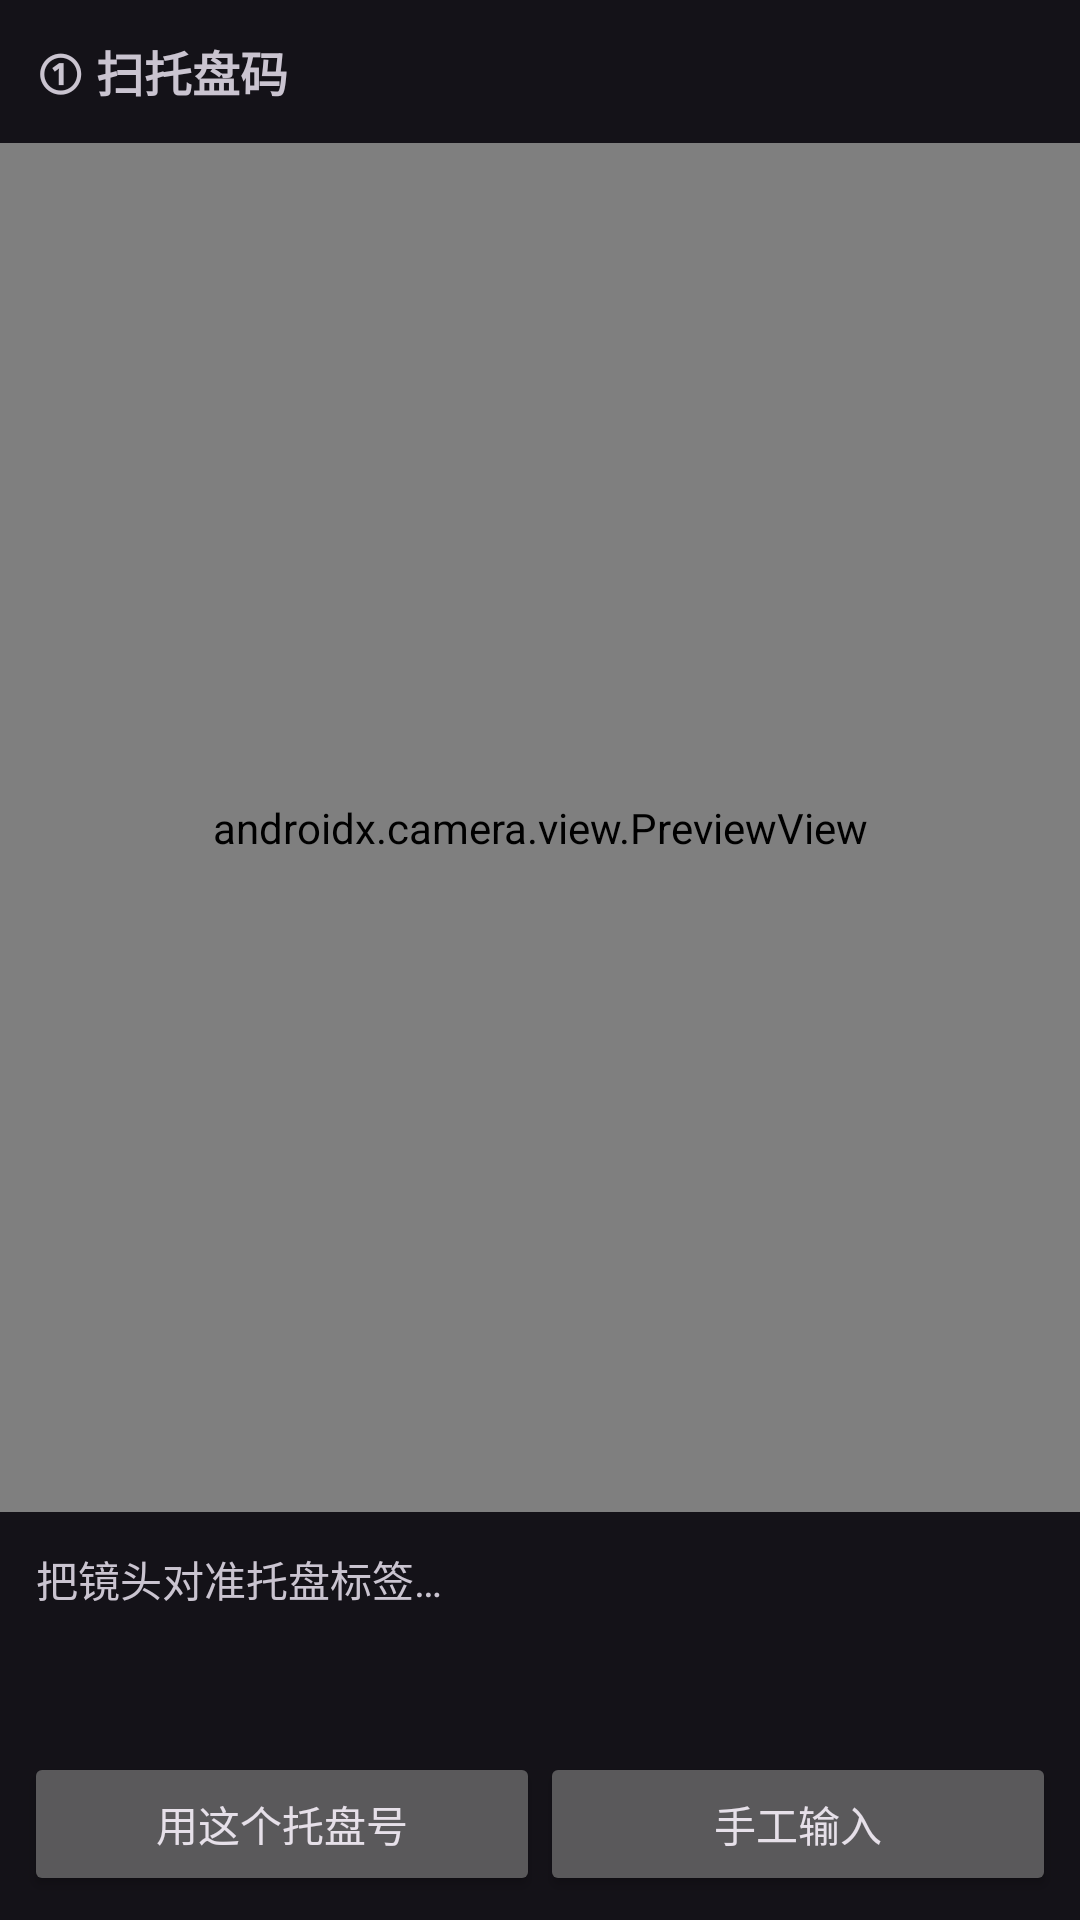

Produce the Android XML layout that renders to this screen, including the resource entries it uses.
<!-- AndroidManifest.xml: application theme Theme.LabelScanner -->
<!-- res/layout/activity_tray_home_v2.xml -->
<?xml version="1.0" encoding="utf-8"?>
<LinearLayout xmlns:android="http://schemas.android.com/apk/res/android"
    android:layout_width="match_parent"
    android:layout_height="match_parent"
    android:orientation="vertical"
    android:fitsSystemWindows="true">

    <TextView
        android:layout_width="match_parent"
        android:layout_height="wrap_content"
        android:padding="12dp"
        android:text="① 扫托盘码"
        android:textSize="16sp"
        android:textStyle="bold" />

    <androidx.camera.view.PreviewView
        android:id="@+id/previewView"
        android:layout_width="match_parent"
        android:layout_height="0dp"
        android:layout_weight="1" />

    <TextView
        android:id="@+id/textScanned"
        android:layout_width="match_parent"
        android:layout_height="wrap_content"
        android:minHeight="72dp"
        android:padding="12dp"
        android:text="把镜头对准托盘标签…"
        android:textSize="14sp" />

    <LinearLayout
        android:layout_width="match_parent"
        android:layout_height="wrap_content"
        android:orientation="horizontal"
        android:padding="8dp">

        <Button
            android:id="@+id/btnUseScanned"
            android:layout_width="0dp"
            android:layout_height="wrap_content"
            android:layout_weight="1"
            android:text="用这个托盘号" />

        <Button
            android:id="@+id/btnManual"
            android:layout_width="0dp"
            android:layout_height="wrap_content"
            android:layout_weight="1"
            android:text="手工输入" />
    </LinearLayout>
</LinearLayout>
<!-- resources referenced by this layout -->
<resources>
  <style name="Theme.LabelScanner" parent="Theme.Material3.Dark.NoActionBar">
          <item name="android:statusBarColor">@android:color/transparent</item>
          <item name="android:navigationBarColor">@android:color/transparent</item>
          <item name="android:windowDrawsSystemBarBackgrounds">true</item>
          <item name="android:windowLightStatusBar">false</item>
          <item name="android:windowLightNavigationBar">false</item>
      </style>
</resources>
